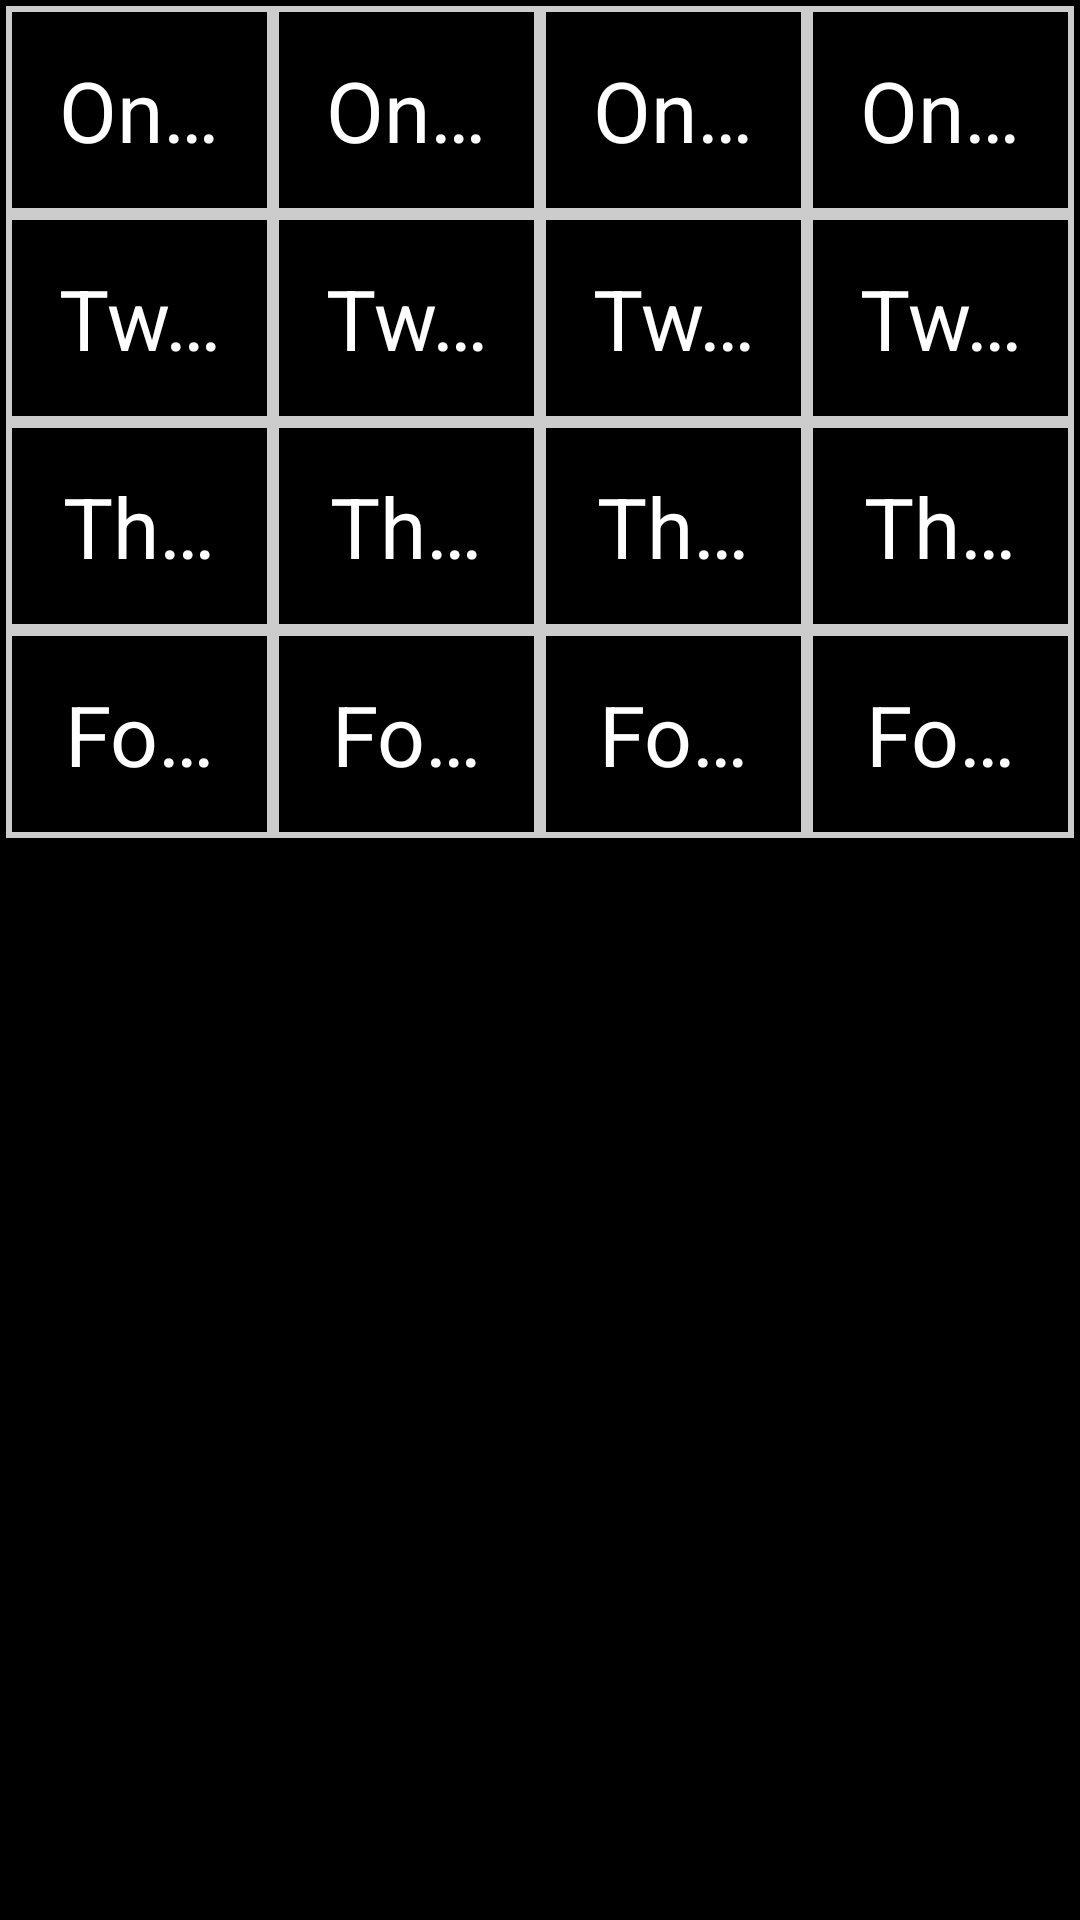

Reconstruct the res/layout file that produces this screen, plus the resources it refers to.
<!-- AndroidManifest.xml: application theme Theme.AndroidLab02 -->
<!-- res/layout/activity_linear.xml -->
<?xml version="1.0" encoding="utf-8"?>
<LinearLayout xmlns:android="http://schemas.android.com/apk/res/android"
    android:layout_width="match_parent"
    android:layout_height="match_parent"
    android:orientation="vertical"
    android:background="#000000"
    android:padding="2dp">

    
    <LinearLayout
        android:layout_width="match_parent"
        android:layout_height="wrap_content"
        android:orientation="horizontal">
        <TextView
            android:layout_width="0dp"
            android:layout_height="wrap_content"
            android:layout_weight="1"
            android:text="One,One"
            android:textColor="#FFFFFF"
            android:textSize="28sp"
            android:gravity="center"
            android:padding="16dp"
            android:singleLine="true"
            android:background="@drawable/border_rect"/>
        <TextView
            android:layout_width="0dp"
            android:layout_height="wrap_content"
            android:layout_weight="1"
            android:text="One,Two"
            android:textColor="#FFFFFF"
            android:textSize="28sp"
            android:gravity="center"
            android:padding="16dp"
            android:singleLine="true"
            android:background="@drawable/border_rect"/>
        <TextView
            android:layout_width="0dp"
            android:layout_height="wrap_content"
            android:layout_weight="1"
            android:text="One,Three"
            android:textColor="#FFFFFF"
            android:textSize="28sp"
            android:gravity="center"
            android:padding="16dp"
            android:singleLine="true"
            android:background="@drawable/border_rect"/>
        <TextView
            android:layout_width="0dp"
            android:layout_height="wrap_content"
            android:layout_weight="1"
            android:text="One,Four"
            android:textColor="#FFFFFF"
            android:textSize="28sp"
            android:gravity="center"
            android:padding="16dp"
            android:singleLine="true"
            android:background="@drawable/border_rect"/>
    </LinearLayout>

    
    <LinearLayout
        android:layout_width="match_parent"
        android:layout_height="wrap_content"
        android:orientation="horizontal">
        <TextView
            android:layout_width="0dp"
            android:layout_height="wrap_content"
            android:layout_weight="1"
            android:text="Two,One"
            android:textColor="#FFFFFF"
            android:textSize="28sp"
            android:gravity="center"
            android:padding="16dp"
            android:singleLine="true"
            android:background="@drawable/border_rect"/>
        <TextView
            android:layout_width="0dp"
            android:layout_height="wrap_content"
            android:layout_weight="1"
            android:text="Two,Two"
            android:textColor="#FFFFFF"
            android:textSize="28sp"
            android:gravity="center"
            android:padding="16dp"
            android:singleLine="true"
            android:background="@drawable/border_rect"/>
        <TextView
            android:layout_width="0dp"
            android:layout_height="wrap_content"
            android:layout_weight="1"
            android:text="Two,Three"
            android:textColor="#FFFFFF"
            android:textSize="28sp"
            android:gravity="center"
            android:padding="16dp"
            android:singleLine="true"
            android:background="@drawable/border_rect"/>
        <TextView
            android:layout_width="0dp"
            android:layout_height="wrap_content"
            android:layout_weight="1"
            android:text="Two,Four"
            android:textColor="#FFFFFF"
            android:textSize="28sp"
            android:gravity="center"
            android:padding="16dp"
            android:singleLine="true"
            android:background="@drawable/border_rect"/>
    </LinearLayout>

    
    <LinearLayout
        android:layout_width="match_parent"
        android:layout_height="wrap_content"
        android:orientation="horizontal">
        <TextView
            android:layout_width="0dp"
            android:layout_height="wrap_content"
            android:layout_weight="1"
            android:text="Three,One"
            android:textColor="#FFFFFF"
            android:textSize="28sp"
            android:gravity="center"
            android:padding="16dp"
            android:singleLine="true"
            android:background="@drawable/border_rect"/>
        <TextView
            android:layout_width="0dp"
            android:layout_height="wrap_content"
            android:layout_weight="1"
            android:text="Three,Two"
            android:textColor="#FFFFFF"
            android:textSize="28sp"
            android:gravity="center"
            android:padding="16dp"
            android:singleLine="true"
            android:background="@drawable/border_rect"/>
        <TextView
            android:layout_width="0dp"
            android:layout_height="wrap_content"
            android:layout_weight="1"
            android:text="Three,Three"
            android:textColor="#FFFFFF"
            android:textSize="28sp"
            android:gravity="center"
            android:padding="16dp"
            android:singleLine="true"
            android:background="@drawable/border_rect"/>
        <TextView
            android:layout_width="0dp"
            android:layout_height="wrap_content"
            android:layout_weight="1"
            android:text="Three,Four"
            android:textColor="#FFFFFF"
            android:textSize="28sp"
            android:gravity="center"
            android:padding="16dp"
            android:singleLine="true"
            android:background="@drawable/border_rect"/>
    </LinearLayout>

    
    <LinearLayout
        android:layout_width="match_parent"
        android:layout_height="wrap_content"
        android:orientation="horizontal">
        <TextView
            android:layout_width="0dp"
            android:layout_height="wrap_content"
            android:layout_weight="1"
            android:text="Four,One"
            android:textColor="#FFFFFF"
            android:textSize="28sp"
            android:gravity="center"
            android:padding="16dp"
            android:singleLine="true"
            android:background="@drawable/border_rect"/>
        <TextView
            android:layout_width="0dp"
            android:layout_height="wrap_content"
            android:text="Four,Two"
            android:textColor="#FFFFFF"
            android:textSize="28sp"
            android:gravity="center"
            android:padding="16dp"
            android:layout_weight="1"
            android:singleLine="true"
            android:background="@drawable/border_rect"/>
        <TextView
            android:layout_width="0dp"
            android:layout_height="wrap_content"
            android:text="Four,Three"
            android:textColor="#FFFFFF"
            android:textSize="28sp"
            android:gravity="center"
            android:padding="16dp"
            android:layout_weight="1"
            android:singleLine="true"
            android:background="@drawable/border_rect"/>
        <TextView
            android:layout_width="0dp"
            android:layout_height="wrap_content"
            android:text="Four,Four"
            android:textColor="#FFFFFF"
            android:textSize="28sp"
            android:gravity="center"
            android:padding="16dp"
            android:layout_weight="1"
            android:singleLine="true"
            android:background="@drawable/border_rect"/>
    </LinearLayout>
</LinearLayout>
<!-- resources referenced by this layout -->
<resources>
  <!-- drawable border_rect (drawable) -->
  <?xml version="1.0" encoding="utf-8"?>
  <shape xmlns:android="http://schemas.android.com/apk/res/android"
      android:shape="rectangle">
      <solid android:color="#000000"/>
      <stroke
          android:width="2dp"
          android:color="#cccccc"/>
  </shape>
  <style name="Theme.AndroidLab02" parent="Base.Theme.AndroidLab02" />
  <style name="Base.Theme.AndroidLab02" parent="Theme.Material3.DayNight.NoActionBar">
          
          
      </style>
</resources>
